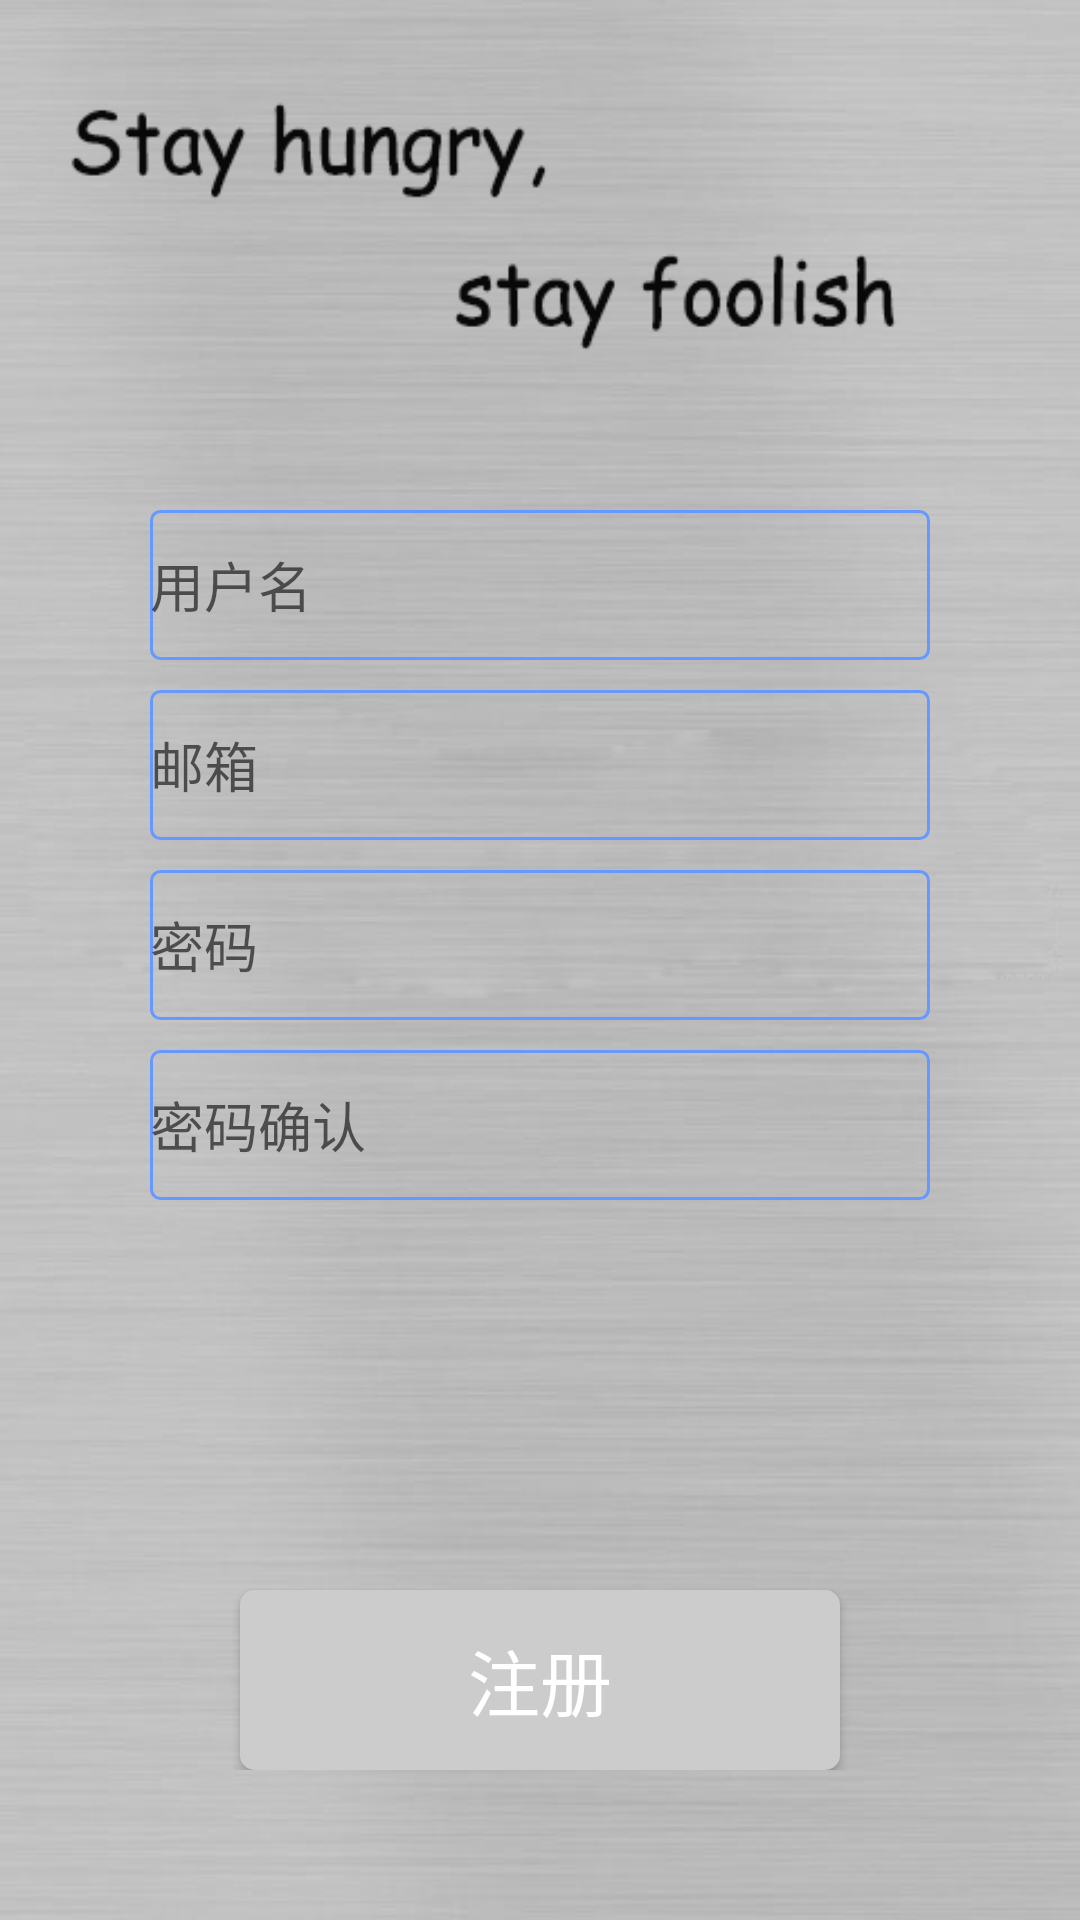

Layout XML and referenced resources for this Android screen:
<!-- AndroidManifest.xml: application theme AppTheme -->
<!-- res/layout/activity_register.xml -->
<LinearLayout xmlns:android="http://schemas.android.com/apk/res/android"
    xmlns:tools="http://schemas.android.com/tools" android:layout_width="match_parent"
    android:layout_height="match_parent"
    android:paddingTop="50dp"
    android:paddingLeft="50dp"
    android:paddingRight="50dp"
    android:paddingBottom="50dp"
    tools:context="com.yjxs.zn.yijixingshi.RegisterActivity"
    android:background="@mipmap/register_bg"
    android:orientation="vertical">



    <EditText
        android:id="@+id/user_name"
        android:layout_width="match_parent"
        android:layout_height="50dp"
        android:layout_marginTop="120dp"
        android:background="@drawable/custom_editbox_style"
        android:hint="用户名"
        />



    <EditText
        android:id="@+id/user_email"
        android:layout_width="match_parent"
        android:layout_height="50dp"
        android:background="@drawable/custom_editbox_style"
        android:hint="邮箱"
        android:layout_marginTop="10dp"
        />


    <EditText
        android:id="@+id/user_password"
        android:layout_width="match_parent"
        android:layout_height="50dp"
        android:background="@drawable/custom_editbox_style"
        android:hint="密码"
        android:layout_marginTop="10dp"
        />

    <EditText
        android:id="@+id/user_password_confirm"
        android:layout_width="match_parent"
        android:layout_height="50dp"
        android:background="@drawable/custom_editbox_style"
        android:hint="密码确认"
        android:layout_marginTop="10dp"
        />


    <RelativeLayout
        android:layout_width="match_parent"
        android:layout_height="wrap_content">
        <Button
            android:layout_width="200dp"
            android:layout_height="60dp"
            android:id="@+id/button_register"
            android:background="@drawable/round_button_selector"
            android:text="注册"
            android:textColor="#ffffff"
            android:textSize="24dp"
            android:layout_alignParentBottom="true"
            android:layout_centerHorizontal="true"
            />
    </RelativeLayout>


</LinearLayout>
<!-- resources referenced by this layout -->
<resources>
  <!-- drawable custom_editbox_style (drawable) -->
  <?xml version="1.0" encoding="utf-8"?>
  <shape xmlns:android="http://schemas.android.com/apk/res/android">
      
      <solid android:color="#00ffffff"/>
      
      <stroke android:width="1dip" android:color="#6699ff" />
  
      <corners
          android:radius="3dp" />
  </shape>
  <!-- drawable round_button_selector (drawable) -->
  <?xml version="1.0" encoding="utf-8"?>
  <selector xmlns:android="http://schemas.android.com/apk/res/android">
  
  
      <item android:state_pressed="true"   android:drawable= "@drawable/round_button_pressed" />
      
      <item android:state_selected="true"   android:drawable="@drawable/round_button_pressed" />
      
      <item android:state_focused="true"   android:drawable="@drawable/round_button_pressed" />
      
      <item android:drawable="@drawable/round_button_normal" />
  </selector>
  <!-- mipmap register_bg: png bitmap (mipmap-hdpi, 89254 bytes) -->
  <style name="AppTheme" parent="Theme.AppCompat.Light.DarkActionBar">
          
      </style>
  <!-- drawable round_button_pressed (drawable) -->
  <?xml version="1.0" encoding="utf-8"?>
  <shape xmlns:android="http://schemas.android.com/apk/res/android"
      android:shape="rectangle">
  
      
      <solid android:color="#cccccc" />
      
      
      <corners android:radius="5dp" />
  
      <stroke android:width="1dip" android:color="#6699ff" />
  
  </shape>
  <!-- drawable round_button_normal (drawable) -->
  <?xml version="1.0" encoding="utf-8"?>
  <shape xmlns:android="http://schemas.android.com/apk/res/android"
      android:shape="rectangle">
  
      
      <solid android:color="#cccccc" />
      
      
      <corners android:radius="5dp"/>
  </shape>
</resources>
